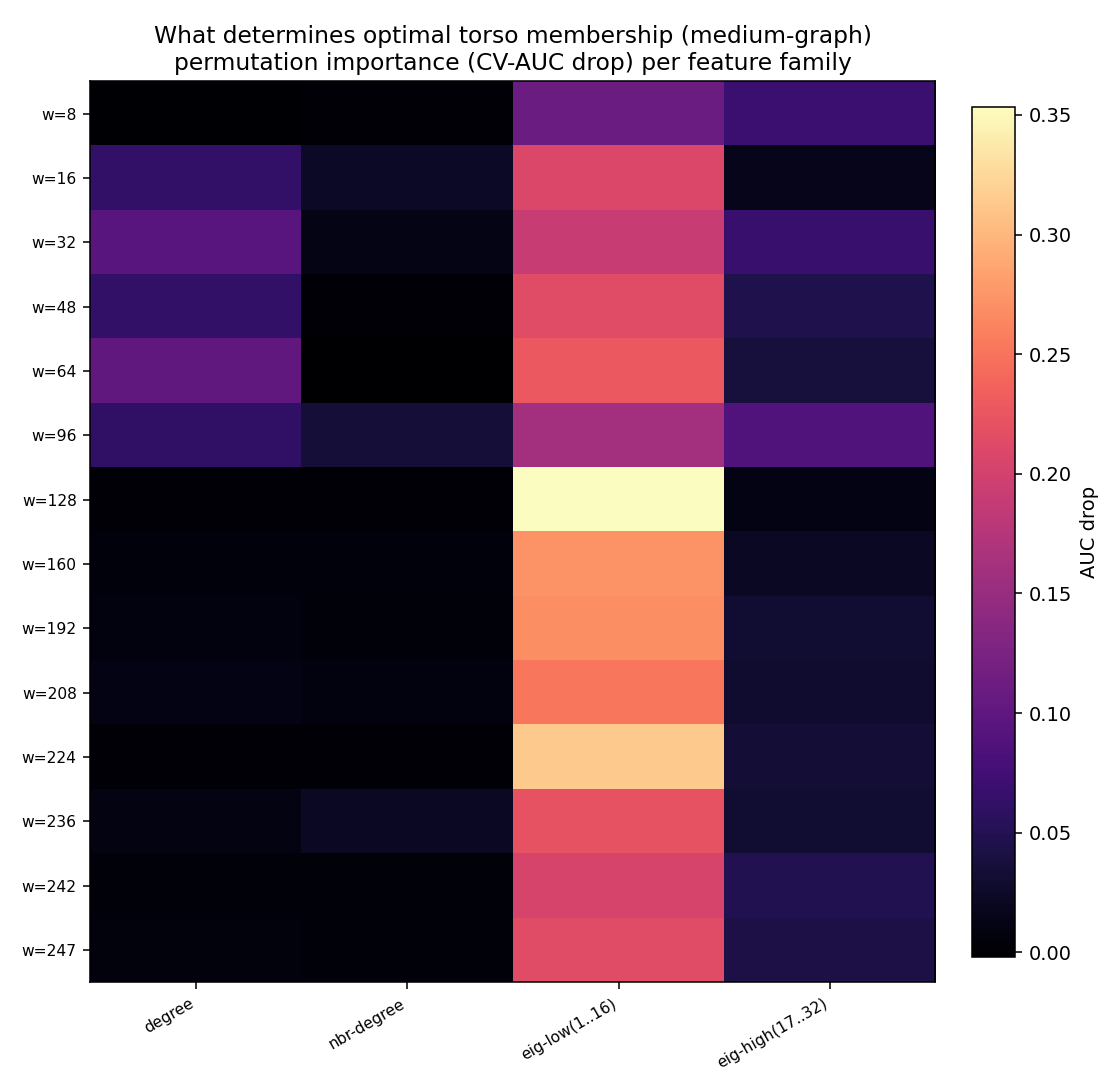

Values plotted in this chart, from the file beside it:
band, torso_size, cv_auc, degree, nbr-degree, eig-low(1..16), eig-high(17..32), ruggedness, neutrality
8, 32, 0.9850, -0.0000, 0.0029, 0.1116, 0.0699, nan, nan
16, 66, 0.9806, 0.0628, 0.0244, 0.2083, 0.0157, nan, nan
32, 103, 0.9518, 0.0939, 0.0120, 0.1898, 0.0686, nan, nan
48, 148, 0.9454, 0.0625, 0.0013, 0.2133, 0.0455, nan, nan
64, 181, 0.9301, 0.1014, -0.0020, 0.2273, 0.0382, nan, nan
96, 262, 0.9566, 0.0616, 0.0349, 0.1595, 0.0872, nan, nan
128, 588, 0.9930, 0.0019, 0.0021, 0.3535, 0.0115, nan, nan
160, 670, 0.9911, 0.0055, 0.0055, 0.2739, 0.0216, nan, nan
192, 746, 0.9880, 0.0078, 0.0039, 0.2694, 0.0302, nan, nan
208, 762, 0.9821, 0.0106, 0.0078, 0.2535, 0.0286, nan, nan
224, 838, 0.9880, 0.0026, 0.0028, 0.3139, 0.0332, nan, nan
236, 919, 0.9836, 0.0101, 0.0229, 0.2220, 0.0312, nan, nan
242, 1034, 0.9594, 0.0037, 0.0041, 0.2037, 0.0490, nan, nan
247, 1047, 0.9623, 0.0070, 0.0038, 0.2134, 0.0429, nan, nan
